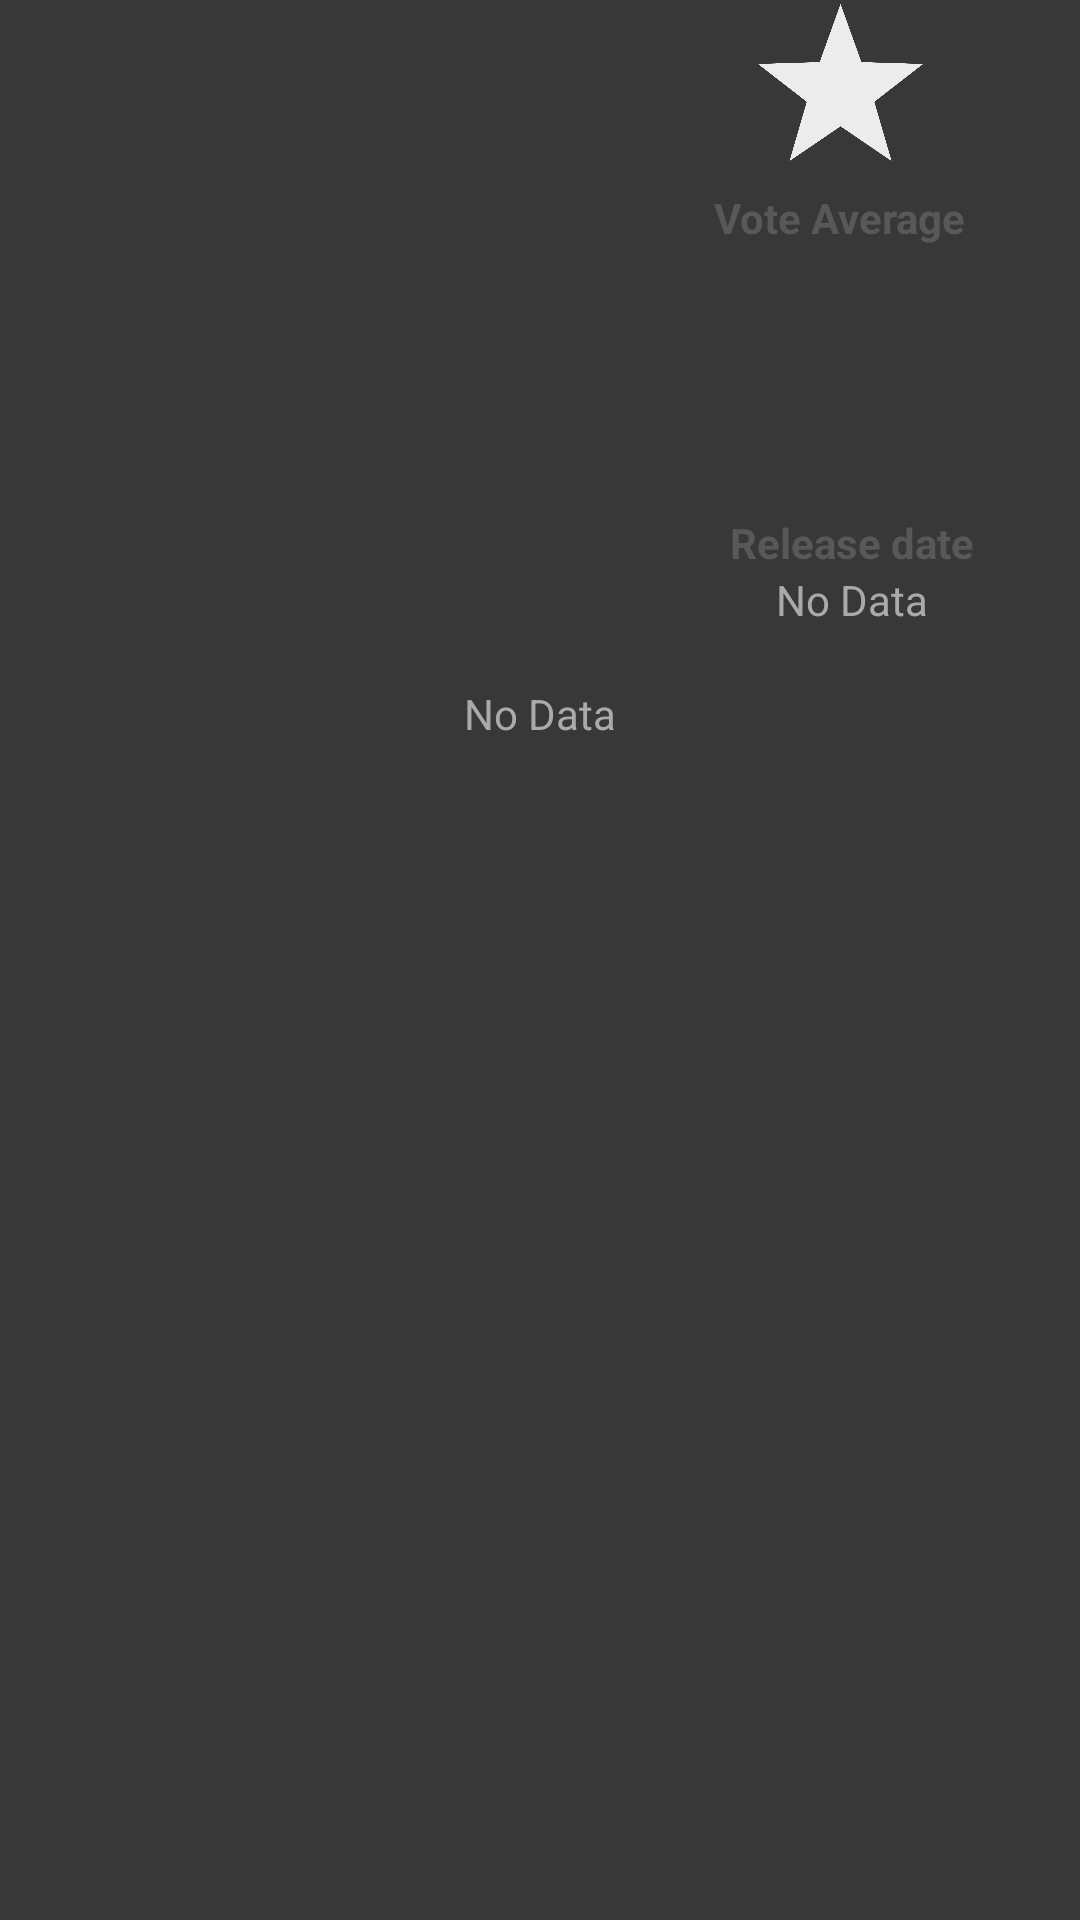

Produce the Android XML layout that renders to this screen, including the resource entries it uses.
<!-- AndroidManifest.xml: application theme AppTheme -->
<!-- res/layout/movie_detail.xml -->
<?xml version="1.0" encoding="utf-8"?>
<android.support.constraint.ConstraintLayout
    xmlns:android="http://schemas.android.com/apk/res/android"
    xmlns:app="http://schemas.android.com/apk/res-auto"
    android:id="@+id/main_layout"
    android:layout_width="match_parent"
    android:layout_height="match_parent"
    android:background="@color/mid_gray">

    <ScrollView
        android:id="@+id/scroll"
        android:layout_width="0dp"
        android:layout_height="0dp"
        android:layout_marginEnd="0dp"
        android:layout_marginStart="0dp"
        app:layout_constraintBottom_toBottomOf="parent"
        app:layout_constraintEnd_toEndOf="parent"
        app:layout_constraintStart_toStartOf="parent"
        app:layout_constraintTop_toTopOf="parent"
        app:layout_constraintVertical_bias="0.51">

        <android.support.constraint.ConstraintLayout
            android:layout_width="match_parent"
            android:layout_height="wrap_content">

            <ImageView
                android:id="@+id/poster_image"
                android:layout_width="200dp"
                android:layout_height="wrap_content"
                android:adjustViewBounds="true"
                android:background="@color/mid_gray"
                android:contentDescription="@string/poster_cover"
                app:layout_constraintBottom_toTopOf="@+id/plot"
                app:layout_constraintStart_toStartOf="parent"
                app:layout_constraintTop_toTopOf="parent"
                />

            <ImageView
                android:id="@+id/favorite_star"
                android:layout_width="55dp"
                android:layout_height="55dp"
                android:layout_marginBottom="8dp"
                android:contentDescription="@string/no_data"
                app:layout_constraintBottom_toTopOf="@+id/vote_descr"
                app:layout_constraintEnd_toEndOf="parent"
                app:layout_constraintStart_toEndOf="@+id/poster_image"
                app:layout_constraintTop_toTopOf="parent"
                app:layout_constraintVertical_bias="0.53"
                app:srcCompat="@drawable/fav_star"/>

            <ImageView
                android:id="@+id/animate_star"
                android:alpha="0.0"
                android:layout_width="55dp"
                android:layout_height="55dp"
                android:layout_marginBottom="8dp"
                android:contentDescription="@string/no_data"
                app:layout_constraintBottom_toTopOf="@+id/vote_descr"
                app:layout_constraintEnd_toEndOf="parent"
                app:layout_constraintStart_toEndOf="@+id/poster_image"
                app:layout_constraintTop_toTopOf="parent"
                app:layout_constraintVertical_bias="0.53"
                app:srcCompat="@drawable/fav_star"/>

            <TextView
                android:id="@+id/vote_descr"
                android:layout_width="wrap_content"
                android:layout_height="wrap_content"
                android:text="@string/vote_desc"
                android:textColor="@color/dark_gray"
                android:textStyle="bold"
                app:layout_constraintBottom_toTopOf="@+id/vote"
                app:layout_constraintEnd_toEndOf="parent"
                app:layout_constraintStart_toEndOf="@+id/poster_image"/>


            <TextView
                android:id="@+id/vote"
                android:layout_width="wrap_content"
                android:layout_height="0dp"
                android:layout_marginBottom="16dp"
                android:fontFamily="sans-serif"
                android:textColor="@color/main_color_light"
                android:textSize="55sp"
                app:layout_constraintBottom_toTopOf="@+id/release_descr"
                app:layout_constraintEnd_toEndOf="parent"
                app:layout_constraintStart_toEndOf="@+id/poster_image"/>

            <TextView
                android:id="@+id/release_descr"
                android:layout_width="wrap_content"
                android:layout_height="wrap_content"
                android:layout_marginStart="8dp"
                android:text="@string/release_desc"
                android:textColor="@color/dark_gray"
                android:textStyle="bold"
                app:layout_constraintBottom_toTopOf="@+id/release"
                app:layout_constraintEnd_toEndOf="parent"
                app:layout_constraintStart_toEndOf="@+id/poster_image"/>

            <TextView
                android:id="@+id/release"
                android:layout_width="wrap_content"
                android:layout_height="wrap_content"
                android:layout_marginBottom="3dp"
                android:layout_marginStart="8dp"
                android:text="@string/no_data"
                android:textColor="@android:color/darker_gray"
                app:layout_constraintBottom_toBottomOf="@+id/poster_image"
                app:layout_constraintEnd_toEndOf="parent"
                app:layout_constraintStart_toEndOf="@+id/poster_image"/>

            <TextView
                android:id="@+id/plot"
                android:layout_width="0dp"
                android:layout_height="50dp"
                android:layout_marginEnd="16dp"
                android:layout_marginStart="16dp"
                android:layout_marginTop="16dp"
                android:text="@string/no_data"
                android:textAlignment="center"
                android:textColor="@android:color/darker_gray"
                app:layout_constraintEnd_toEndOf="parent"
                app:layout_constraintStart_toStartOf="parent"
                app:layout_constraintTop_toBottomOf="@+id/poster_image"/>

            <ImageView
                android:id="@+id/divider1"
                android:visibility="invisible"
                android:layout_width="0dp"
                android:layout_height="2dp"
                android:layout_marginEnd="16dp"
                android:layout_marginStart="16dp"
                android:layout_marginTop="19dp"
                android:background="@color/main_color_light"
                android:contentDescription="@string/line"
                app:layout_constraintEnd_toEndOf="parent"
                app:layout_constraintLeft_toLeftOf="parent"
                app:layout_constraintRight_toRightOf="parent"
                app:layout_constraintStart_toStartOf="parent"
                app:layout_constraintTop_toBottomOf="@+id/plot"/>

            <TextView
                android:id="@+id/rewiews_title"
                android:layout_width="0dp"
                android:layout_height="wrap_content"
                android:layout_marginEnd="16dp"
                android:layout_marginStart="16dp"
                android:layout_marginTop="8dp"
                android:text="@string/reviews"
                android:textAlignment="center"
                android:textColor="@android:color/darker_gray"
                android:textSize="18sp"
                android:textStyle="bold"
                android:visibility="invisible"
                app:layout_constraintEnd_toEndOf="parent"
                app:layout_constraintLeft_toLeftOf="parent"
                app:layout_constraintRight_toRightOf="parent"
                app:layout_constraintStart_toStartOf="parent"
                app:layout_constraintTop_toBottomOf="@+id/divider1"/>

            <LinearLayout
                android:id="@+id/reviews_layout"
                android:layout_width="match_parent"
                android:layout_height="wrap_content"
                android:layout_marginEnd="16dp"
                android:layout_marginStart="16dp"
                android:orientation="vertical"
                app:layout_constraintEnd_toEndOf="parent"
                app:layout_constraintStart_toStartOf="parent"
                app:layout_constraintTop_toBottomOf="@+id/rewiews_title"/>

            <ImageView
                android:id="@+id/divider2"
                android:visibility="invisible"
                android:layout_width="0dp"
                android:layout_height="2dp"
                android:layout_marginEnd="16dp"
                android:layout_marginStart="16dp"
                android:layout_marginTop="16dp"
                android:background="@color/main_color_light"
                android:contentDescription="@string/line"
                app:layout_constraintEnd_toEndOf="parent"
                app:layout_constraintLeft_toLeftOf="parent"
                app:layout_constraintRight_toRightOf="parent"
                app:layout_constraintStart_toStartOf="parent"
                app:layout_constraintTop_toBottomOf="@+id/reviews_layout"/>

            <TextView
                android:id="@+id/trailers_title"
                android:visibility="invisible"
                android:layout_width="0dp"
                android:layout_height="wrap_content"
                android:layout_marginEnd="16dp"
                android:layout_marginStart="16dp"
                android:layout_marginTop="8dp"
                android:text="@string/trailers"
                android:textAlignment="center"
                android:textColor="@android:color/darker_gray"
                android:textSize="18sp"
                android:textStyle="bold"
                app:layout_constraintEnd_toEndOf="parent"
                app:layout_constraintLeft_toLeftOf="parent"
                app:layout_constraintRight_toRightOf="parent"
                app:layout_constraintStart_toStartOf="parent"
                app:layout_constraintTop_toBottomOf="@+id/divider2"/>

            <include
                android:id="@+id/trailers_layout"
                layout="@layout/trailer_item"
                android:layout_width="0dp"
                android:layout_height="wrap_content"
                android:layout_marginEnd="16dp"
                android:layout_marginStart="16dp"
                android:layout_marginTop="4dp"
                app:layout_constraintBottom_toBottomOf="parent"
                app:layout_constraintEnd_toEndOf="parent"
                app:layout_constraintStart_toStartOf="parent"
                app:layout_constraintTop_toBottomOf="@+id/trailers_title"/>


        </android.support.constraint.ConstraintLayout>
    </ScrollView>


    <ImageView
        android:id="@+id/no_internet_conn"
        android:visibility="invisible"
        android:layout_width="250dp"
        android:layout_height="250dp"
        android:contentDescription="@string/no_data"
        app:layout_constraintBottom_toBottomOf="parent"
        app:layout_constraintEnd_toEndOf="parent"
        app:layout_constraintStart_toStartOf="parent"
        app:layout_constraintTop_toBottomOf="parent"
        app:srcCompat="@drawable/no_connection"/>
</android.support.constraint.ConstraintLayout>
<!-- res/layout/trailer_item.xml (included above) -->
<?xml version="1.0" encoding="utf-8"?>
<LinearLayout xmlns:android="http://schemas.android.com/apk/res/android"
              android:layout_width="match_parent"
              android:layout_height="match_parent"
              android:gravity="center_horizontal|center_vertical"
              android:orientation="vertical">

</LinearLayout>
<!-- resources referenced by this layout -->
<resources>
  <color name="dark_gray">#585858</color>
  <color name="main_color_light">#d7ea00</color>
  <color name="mid_gray">#383838</color>
  <!-- drawable fav_star: png bitmap (drawable, 14280 bytes) -->
  <!-- drawable no_connection: png bitmap (drawable, 10372 bytes) -->
  <string name="line">line</string>
  <string name="no_data">No Data</string>
  <string name="poster_cover">poster cover</string>
  <string name="release_desc">Release date</string>
  <string name="reviews">Reviews</string>
  <string name="trailers">Trailers</string>
  <string name="vote_desc">Vote Average</string>
  <style name="AppTheme" parent="Theme.AppCompat.Light.DarkActionBar">
          
          <item name="colorPrimary">@color/colorPrimary</item>
          <item name="colorPrimaryDark">@color/colorPrimaryDark</item>
          <item name="colorAccent">@color/colorAccent</item>
      </style>
  <color name="colorPrimary">#202020</color>
  <color name="colorPrimaryDark">#1b1b1b</color>
  <color name="colorAccent">#FF4081</color>
</resources>
